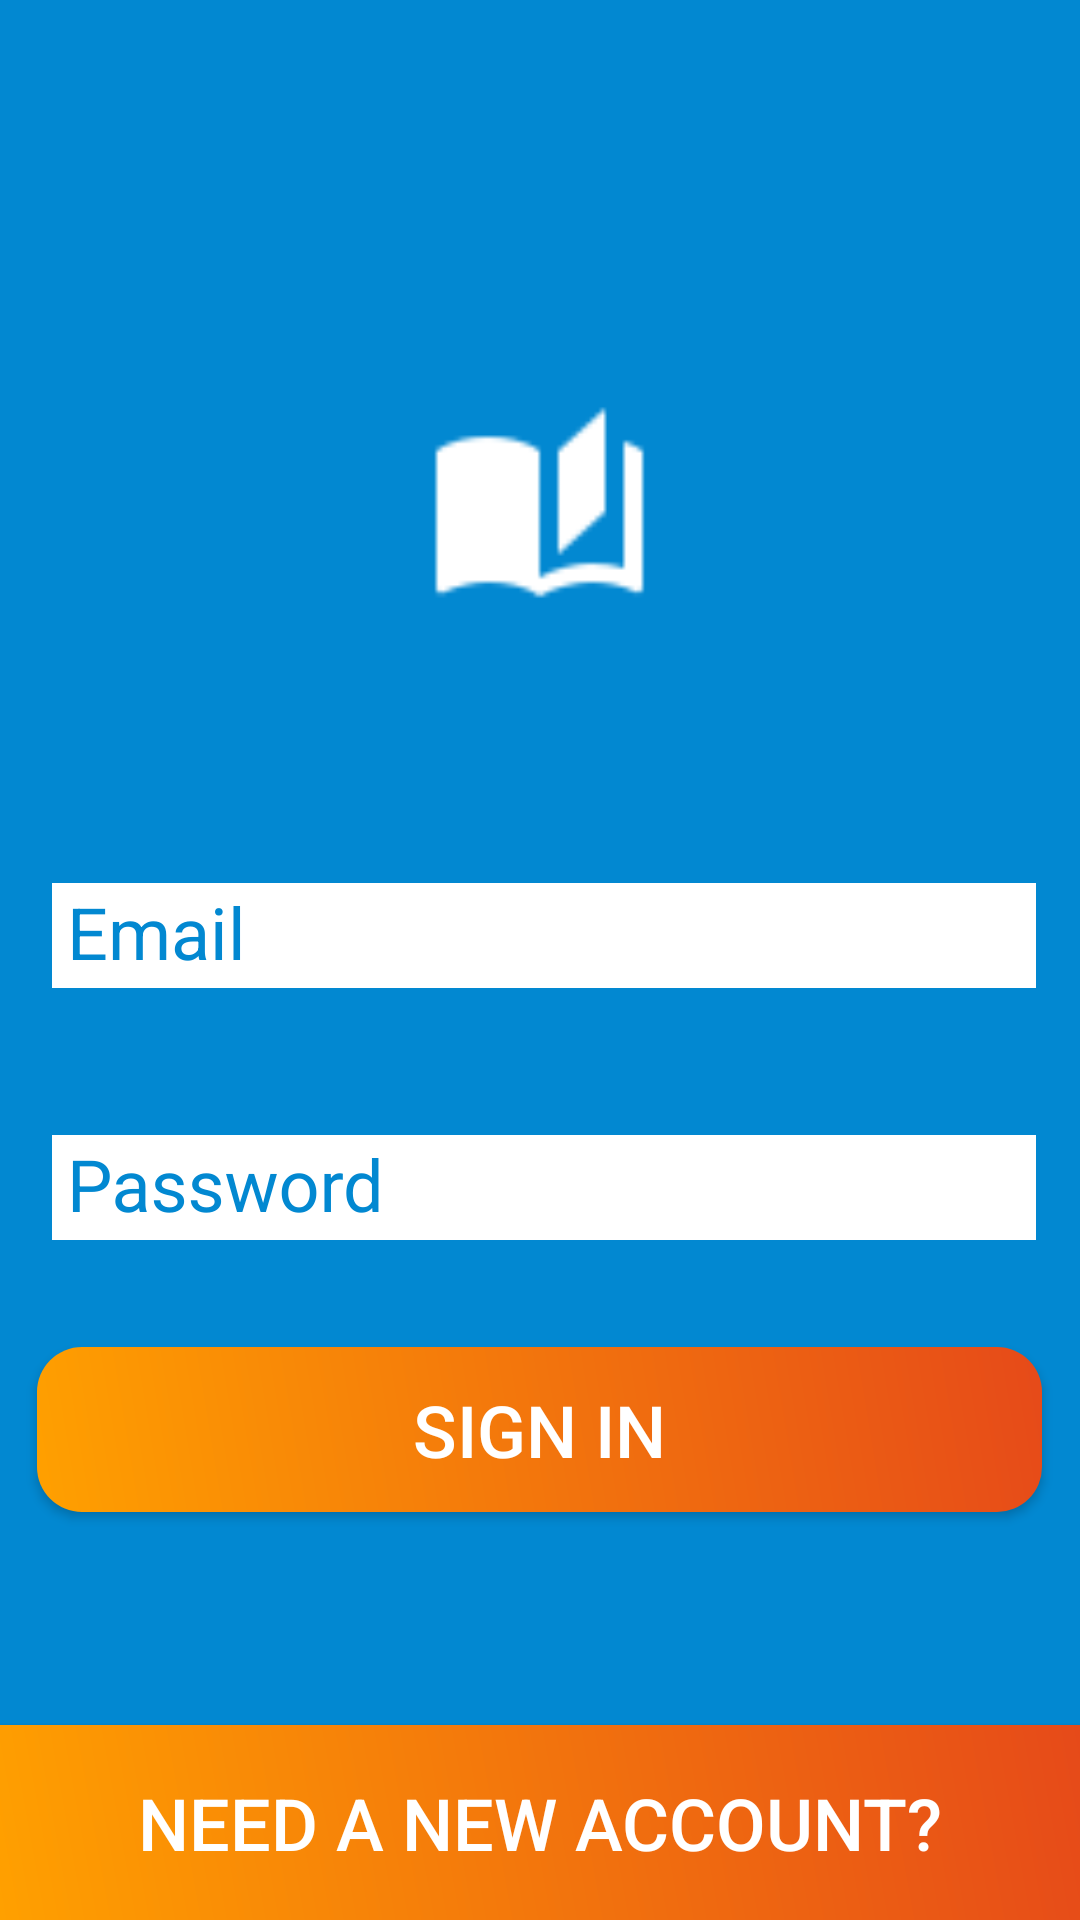

Here is an Android app screen rendered from its layout file. Give the layout XML and the strings, colors and styles it references.
<!-- AndroidManifest.xml: application theme AppTheme -->
<!-- res/layout/activity_login.xml -->
<?xml version="1.0" encoding="utf-8"?>
<RelativeLayout xmlns:android="http://schemas.android.com/apk/res/android"
    xmlns:app="http://schemas.android.com/apk/res-auto"
    xmlns:tools="http://schemas.android.com/tools"
    android:layout_width="match_parent"
    android:layout_height="match_parent"
    android:background="@color/colorPrimary"
    tools:context=".ui.login.Login">
    <Button
        android:id="@+id/button2"
        android:layout_width="335dp"
        android:layout_height="55dp"
        android:layout_alignParentTop="true"
        android:layout_marginTop="449dp"
        android:text="Sign In"
        android:layout_centerHorizontal="true"
        android:background="@drawable/bg2"
        android:textColor="#FFFFFF"
        android:textSize="24dp" />

    <com.google.android.material.textfield.TextInputLayout
        android:layout_width="335dp"
        android:layout_marginTop="274dp"
        android:background="@drawable/bg"
        android:padding="2dp"
        android:layout_centerHorizontal="true"
        app:hintTextAppearance="@style/TextAppearance"
        android:textColorHint="@color/colorPrimary"
        android:layout_height="62dp">

        <EditText
            android:id="@+id/editText"
            android:layout_width="330dp"
            android:layout_height="35dp"
            android:layout_marginLeft="3dp"
            android:background="#fff"
            android:ems="10"
            android:hint="Email"
            android:inputType="textEmailAddress"
            android:padding="5dp"
            android:textColor="#000000"
            android:textSize="24sp" />
    </com.google.android.material.textfield.TextInputLayout>



    <com.google.android.material.textfield.TextInputLayout
        android:layout_width="335dp"
        android:layout_marginTop="358dp"
        android:background="@drawable/bg"
        android:padding="2dp"
        app:hintTextAppearance="@style/TextAppearance"
        android:layout_centerHorizontal="true"
        android:textColorHint="@color/colorPrimary"
        android:layout_height="62dp">

        <EditText
            android:id="@+id/editText2"
            android:layout_width="330dp"
            android:layout_height="35dp"
            android:layout_marginLeft="3dp"
            android:background="#fff"
            android:ems="10"
            android:hint="Password"
            android:inputType="textPassword"
            android:padding="5dp"
            android:textColor="#000000"
            android:textSize="24sp" />
    </com.google.android.material.textfield.TextInputLayout>

    <Button
        android:id="@+id/button"
        android:layout_width="match_parent"
        android:layout_height="65dp"
        android:layout_alignParentStart="true"
        android:layout_alignParentBottom="true"
        android:layout_marginStart="0dp"
        android:text="Need a new account?"
        android:background="@drawable/bg3"
        android:textColor="#fff"
        android:textSize="24dp" />

    <ImageView
        android:layout_width="75dp"
        android:layout_height="75dp"
        android:layout_alignParentTop="true"
        android:layout_centerHorizontal="true"
        android:layout_marginTop="130dp"
        android:background="@drawable/book" />
    <ProgressBar
        android:id="@+id/progressBar"
        style="?android:attr/progressBarStyle"
        android:layout_width="wrap_content"
        android:layout_height="wrap_content"
        android:layout_below="@id/button2"
        android:layout_marginTop="35dp"
        android:layout_centerHorizontal="true"
        android:visibility="gone" />

</RelativeLayout>
<!-- resources referenced by this layout -->
<resources>
  <color name="colorPrimary">#0288D1</color>
  <!-- drawable bg2 (drawable) -->
  <?xml version="1.0" encoding="utf-8"?>
  <shape xmlns:android="http://schemas.android.com/apk/res/android">
  <corners android:radius="15dp"/>
      <gradient
          android:startColor="#FFA000"
          android:endColor="#E64A19"
          android:angle="45"/>
  </shape>
  <!-- drawable bg3 (drawable) -->
  <?xml version="1.0" encoding="utf-8"?>
  <shape xmlns:android="http://schemas.android.com/apk/res/android">
      <gradient
          android:startColor="#FFA000"
          android:endColor="#E64A19"
          android:angle="45"/>
  </shape>
  <!-- drawable book: png bitmap (drawable, 894 bytes) -->
  <style name="TextAppearance" parent="android:TextAppearance.DeviceDefault.Medium.Inverse">
          <item name="android:textSize">20sp</item>
          <item name="android:textColor">@color/colorPrimary</item>
      </style>
  <style name="AppTheme" parent="Theme.AppCompat.Light.DarkActionBar">
          
          <item name="colorPrimary">@color/colorPrimary</item>
          <item name="colorPrimaryDark">@color/colorPrimaryDark</item>
          <item name="colorAccent">#000</item>
      </style>
  <color name="colorPrimaryDark">#0067A2</color>
</resources>
